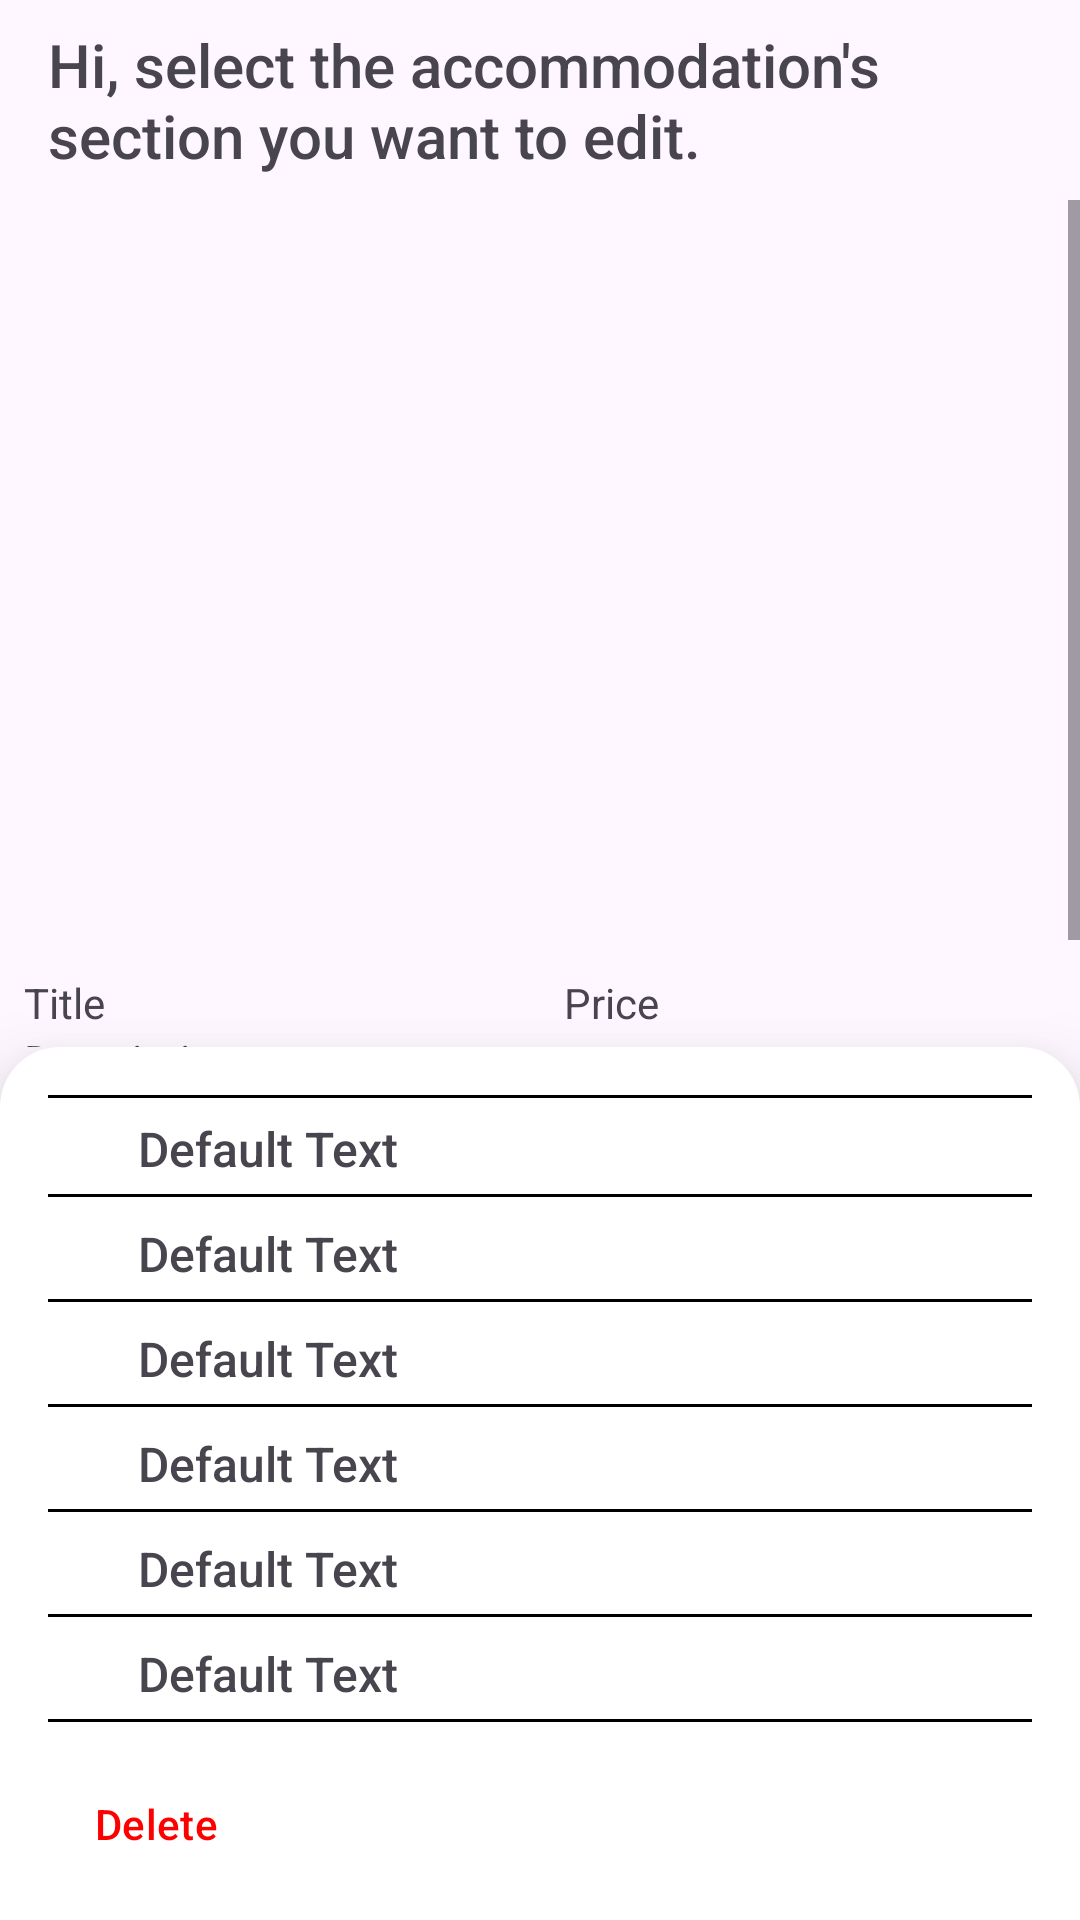

Android layout source for this screen:
<!-- AndroidManifest.xml: application theme Theme.HostedIn -->
<!-- res/layout/fragment_edit_accommodation.xml -->
<?xml version="1.0" encoding="utf-8"?>
<layout xmlns:android="http://schemas.android.com/apk/res/android"
    xmlns:app="http://schemas.android.com/apk/res-auto"
    xmlns:tools="http://schemas.android.com/tools">

    <data>

    </data>

    <RelativeLayout
        android:layout_width="match_parent"
        android:layout_height="match_parent"
        tools:context=".feature.host.accommodations.edition.EditAccommodationActivity">

        <TextView
            android:id="@+id/txv_edit_header"
            android:layout_width="wrap_content"
            android:layout_height="wrap_content"
            android:layout_marginHorizontal="16dp"
            android:layout_marginVertical="8dp"
            android:fontFamily="sans-serif-medium"
            android:text="@string/accommodation_edition_header"
            android:textSize="20sp" />

        <ScrollView
            android:layout_width="wrap_content"
            android:layout_height="match_parent"
            android:layout_above="@+id/lnly_accommodation_sections"
            android:layout_below="@id/txv_edit_header">

            <LinearLayout
                android:layout_width="match_parent"
                android:layout_height="match_parent"
                android:orientation="vertical">

                <RelativeLayout
                    android:layout_width="match_parent"
                    android:layout_height="wrap_content">

                    <ViewFlipper
                        android:id="@+id/vflp_accommodation_multimedia"
                        android:layout_width="match_parent"
                        android:layout_height="250dp">

                        <ImageView
                            android:id="@+id/imv_first_image"
                            android:layout_width="match_parent"
                            android:layout_height="match_parent"
                            android:background="#00FFFFFF"/>

                        <ImageView
                            android:id="@+id/imv_second_image"
                            android:layout_width="match_parent"
                            android:layout_height="match_parent"
                            android:background="#00FFFFFF"/>

                        <ImageView
                            android:id="@+id/imv_third_image"
                            android:layout_width="match_parent"
                            android:layout_height="match_parent"
                            android:background="#00FFFFFF"/>


                        <VideoView
                            android:id="@+id/vdv_fourth_video"
                            android:layout_width="match_parent"
                            android:layout_height="match_parent"
                            android:background="#00FFFFFF"
                            android:layout_gravity="center"/>

                    </ViewFlipper>

                    <Button
                        android:id="@+id/btn_go_back"
                        style="?attr/materialIconButtonOutlinedStyle"
                        android:layout_width="wrap_content"
                        android:layout_height="wrap_content"
                        android:layout_alignParentStart="true"
                        android:layout_alignParentTop="true"
                        android:layout_alignParentBottom="true"
                        app:icon="@drawable/ic_go_back" />

                    <Button
                        android:id="@+id/btn_go_ahead"
                        style="?attr/materialIconButtonOutlinedStyle"
                        android:layout_width="wrap_content"
                        android:layout_height="wrap_content"
                        android:layout_alignParentTop="true"
                        android:layout_alignParentEnd="true"
                        android:layout_alignParentBottom="true"
                        app:icon="@drawable/ic_go_ahead" />


                </RelativeLayout>


                <RelativeLayout
                    android:layout_width="match_parent"
                    android:layout_height="match_parent"
                    android:layout_margin="8dp">

                    <View
                        android:id="@+id/center_divider"
                        android:layout_width="0dp"
                        android:layout_height="0dp"
                        android:foreground="@color/black"
                        android:layout_centerInParent="true"
                        android:layout_alignParentTop="true"/>

                    <TextView
                        android:id="@+id/txv_title"
                        android:layout_width="0dp"
                        android:layout_height="wrap_content"
                        android:layout_alignParentStart="true"
                        android:layout_toStartOf="@id/center_divider"
                        android:layout_centerVertical="true"
                        android:layout_marginEnd="8dp"
                        android:text="@string/title_tag"
                        android:maxLines="4"
                        android:layout_alignParentTop="true"/>

                    <TextView
                        android:id="@+id/txv_price"
                        android:layout_alignParentTop="true"
                        android:layout_width="match_parent"
                        android:layout_height="wrap_content"
                        android:layout_alignParentEnd="true"
                        android:layout_toEndOf="@id/center_divider"
                        android:layout_marginStart="8dp"
                        android:maxLines="2"
                        android:text="@string/hint_price" />

                    <TextView
                        android:id="@+id/txv_description"
                        android:layout_width="match_parent"
                        android:layout_height="wrap_content"
                        android:layout_below="@id/txv_title"
                        android:maxLines="6"
                        android:text="@string/description_tag" />

                    <TextView
                        android:id="@+id/txv_services"
                        android:layout_width="match_parent"
                        android:layout_height="wrap_content"
                        android:layout_below="@id/txv_description"
                        android:maxLines="5"
                        android:text="@string/services_tag" />

                </RelativeLayout>

            </LinearLayout>
        </ScrollView>


        <LinearLayout
            android:id="@+id/lnly_accommodation_sections"
            android:layout_width="match_parent"
            android:layout_height="wrap_content"
            android:layout_alignParentBottom="true"
            android:background="@drawable/top_rouded_backgorund"
            android:elevation="16dp"
            android:orientation="vertical">


            <View
                android:id="@+id/vw_horizontal_line"
                android:layout_width="match_parent"
                android:layout_height="1dp"
                android:layout_marginStart="16dp"
                android:layout_marginTop="16dp"
                android:layout_marginEnd="16dp"
                android:background="@color/black" />

            <include
                android:id="@+id/incl_accommodation_type"
                layout="@layout/horizontal_button_item"
                android:layout_width="match_parent"
                android:layout_height="wrap_content"
                android:layout_marginVertical="2dp"/>

            <include
                android:id="@+id/incl_ubication"
                layout="@layout/horizontal_button_item"
                android:layout_width="match_parent"
                android:layout_height="wrap_content"
                android:layout_marginVertical="2dp" />

            <include
                android:id="@+id/incl_number_guests"
                layout="@layout/horizontal_button_item"
                android:layout_width="match_parent"
                android:layout_height="wrap_content"
                android:layout_marginVertical="2dp" />

            <include
                android:id="@+id/incl_services"
                layout="@layout/horizontal_button_item"
                android:layout_width="match_parent"
                android:layout_height="wrap_content"
                android:layout_marginVertical="2dp"/>

            <include
                android:id="@+id/incl_media"
                layout="@layout/horizontal_button_item"
                android:layout_width="match_parent"
                android:layout_height="wrap_content"
                android:layout_marginVertical="2dp" />

            <include
                android:id="@+id/incl_publication_info"
                layout="@layout/horizontal_button_item"
                android:layout_width="match_parent"
                android:layout_height="wrap_content"
                android:layout_marginVertical="2dp"/>

            <com.google.android.material.button.MaterialButton
                android:id="@+id/btt_delete_accommodation"
                style="@style/Widget.Material3.Button.TextButton"
                android:layout_width="wrap_content"
                android:layout_height="wrap_content"
                android:layout_margin="8dp"
                android:text="@string/delete_tag"
                android:textColor="@color/red" />
        </LinearLayout>

        <ProgressBar
            android:id="@+id/pgb_edited_accommodation"
            style="@android:style/Widget.Material.ProgressBar"
            android:layout_width="wrap_content"
            android:layout_height="wrap_content"
            android:layout_centerInParent="true"
            android:visibility="gone"
            tools:visibility="visible" />

    </RelativeLayout>
</layout>
<!-- res/layout/horizontal_button_item.xml (included above) -->
<?xml version="1.0" encoding="utf-8"?>
<RelativeLayout
    xmlns:android="http://schemas.android.com/apk/res/android"
    xmlns:app="http://schemas.android.com/apk/res-auto"
    android:id="@+id/rtly_horizontal_button_item"
    android:layout_width="match_parent"
    android:layout_height="wrap_content"
    android:orientation="horizontal">

    <ImageView
        android:id="@+id/imageView"
        android:layout_width="30dp"
        android:layout_height="30dp"
        android:layout_marginStart="16dp"/>

    <TextView
        android:id="@+id/txv_generic_text"
        android:layout_width="wrap_content"
        android:layout_height="wrap_content"
        android:layout_toEndOf="@id/imageView"
        android:layout_alignTop="@id/imageView"
        android:layout_alignBottom="@id/imageView"
        android:gravity="center_vertical"
        android:fontFamily="sans-serif-medium"
        android:text="Default Text"
        android:textSize="16sp"
        android:layout_marginEnd="16dp"/>

    <ImageButton
        android:id="@+id/btt_generic_button"
        android:layout_width="wrap_content"
        android:layout_height="wrap_content"
        android:layout_alignTop="@id/imageView"
        android:layout_alignBottom="@id/imageView"
        android:layout_alignParentEnd="true"
        android:backgroundTint="#00FFFFFF"
        android:src="@drawable/ic_go_ahead" />

    <View
        android:id="@+id/vw_horizontal_generic_line"
        android:layout_width="match_parent"
        android:layout_height="1dp"
        android:layout_marginStart="16dp"
        android:layout_marginEnd="16dp"
        android:background="@color/black"
        android:layout_below="@id/imageView"/>


</RelativeLayout>
<!-- resources referenced by this layout -->
<resources>
  <color name="black">#FF000000</color>
  <color name="red">#FF0000</color>
  <!-- drawable top_rouded_backgorund (drawable) -->
  <shape xmlns:android="http://schemas.android.com/apk/res/android">
      <corners android:topLeftRadius="20dp" android:topRightRadius="20dp" />
      <solid android:color="@android:color/white" />
  </shape>
  <string name="accommodation_edition_header">Hi, select the accommodation\'s section you want to edit.</string>
  <string name="delete_tag">Delete</string>
  <string name="description_tag">Description</string>
  <string name="hint_price">Price</string>
  <string name="services_tag">Services</string>
  <string name="title_tag">Title</string>
  <style name="Theme.HostedIn" parent="Base.Theme.HostedIn" />
  <style name="Base.Theme.HostedIn" parent="Theme.Material3.DayNight.NoActionBar">
          
          <item name="colorPrimary">@color/mi_color_seleccionado</item>
          <item name="colorOnPrimary">@color/white</item>
          <item name="colorOnSecondaryContainer">@color/white</item>
          <item name="colorSecondaryContainer">@color/secondayContainer</item>
      </style>
  <color name="mi_color_seleccionado">#113E96</color>
  <color name="white">#FFFFFFFF</color>
  <color name="secondayContainer">#BFBFBF</color>
</resources>
